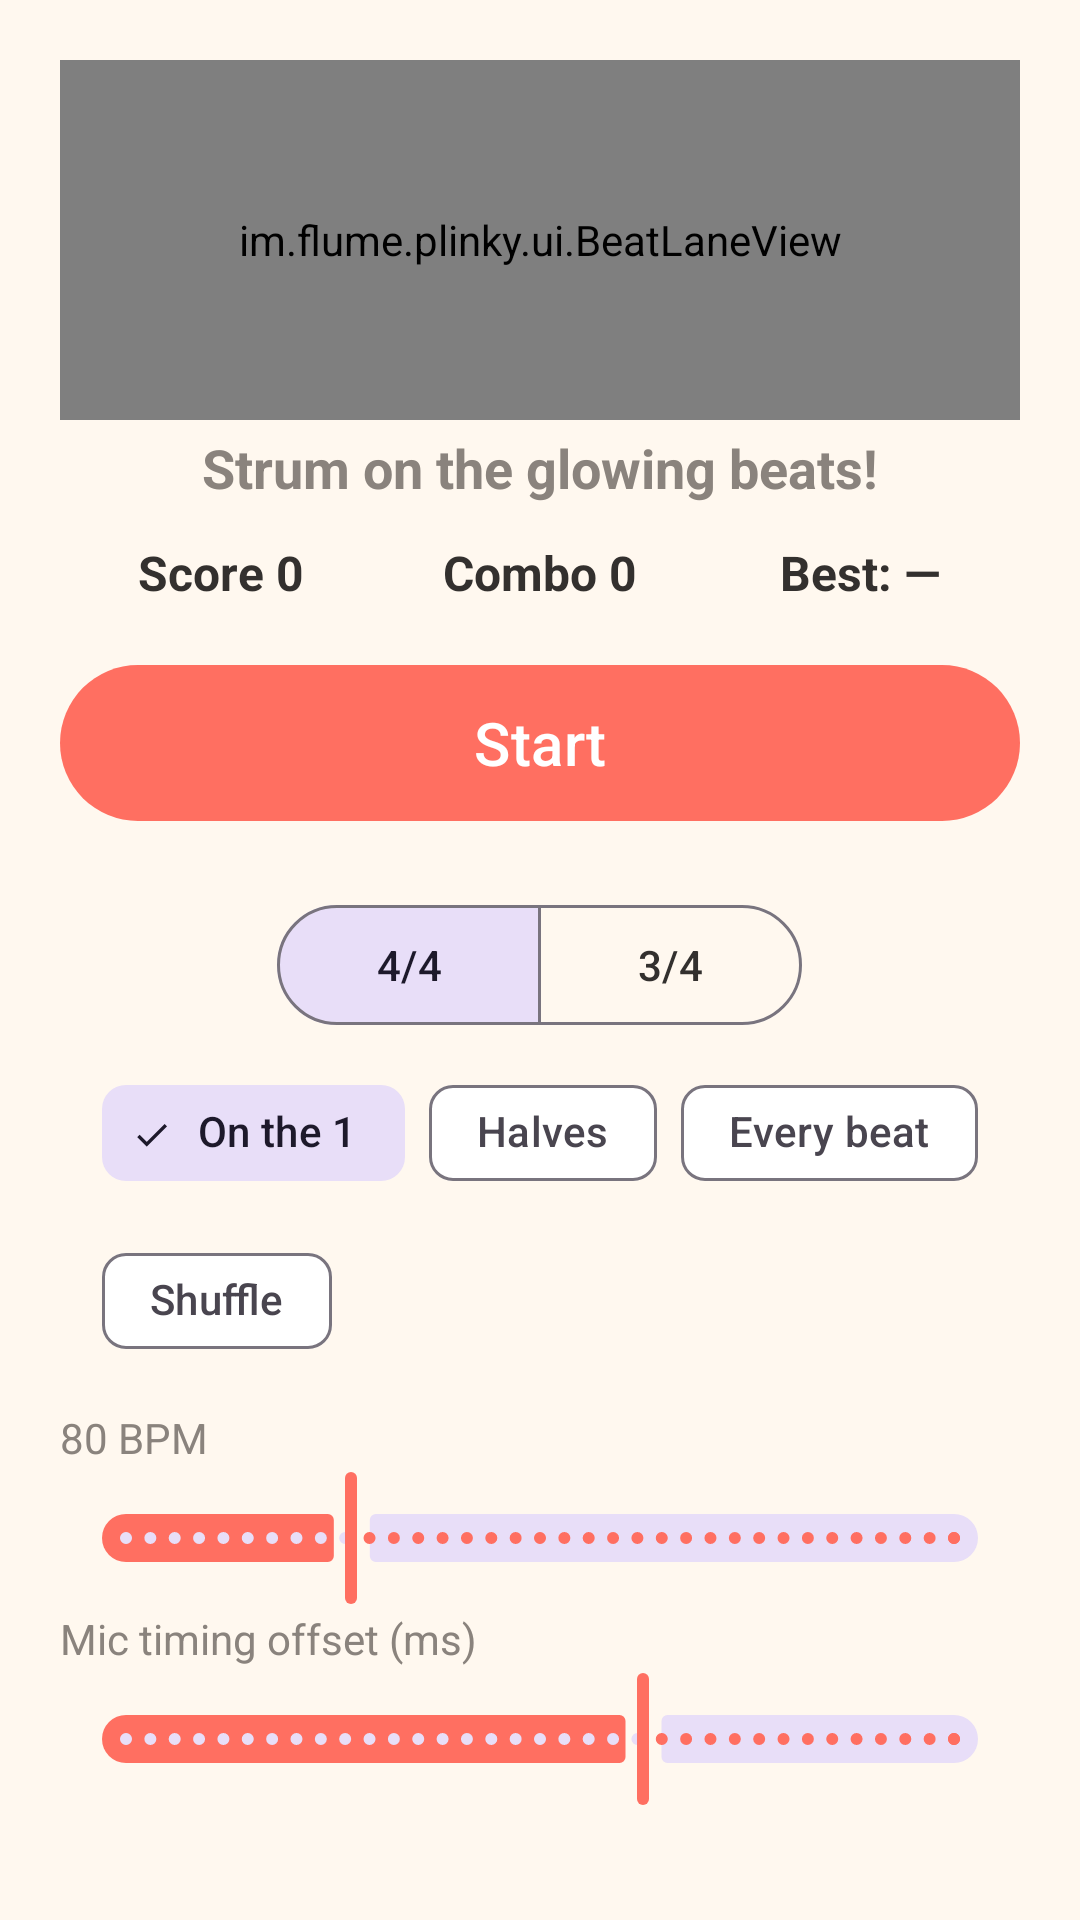

Write the Android layout XML for this screen, with the resource values it uses.
<!-- AndroidManifest.xml: application theme Theme.Plinky -->
<!-- res/layout/fragment_beat_hero.xml -->
<?xml version="1.0" encoding="utf-8"?>
<ScrollView xmlns:android="http://schemas.android.com/apk/res/android"
    xmlns:app="http://schemas.android.com/apk/res-auto"
    android:layout_width="match_parent"
    android:layout_height="match_parent"
    android:fillViewport="true">

    <LinearLayout
        android:layout_width="match_parent"
        android:layout_height="wrap_content"
        android:orientation="vertical"
        android:padding="20dp">

        <im.flume.plinky.ui.BeatLaneView
            android:id="@+id/lane"
            android:layout_width="match_parent"
            android:layout_height="120dp" />

        <TextView
            android:id="@+id/feedbackText"
            android:layout_width="match_parent"
            android:layout_height="wrap_content"
            android:gravity="center"
            android:minHeight="32dp"
            android:text="@string/beat_hint"
            android:textColor="@color/ink_soft"
            android:textSize="18sp"
            android:textStyle="bold" />

        <LinearLayout
            android:layout_width="match_parent"
            android:layout_height="wrap_content"
            android:layout_marginTop="8dp"
            android:orientation="horizontal">

            <TextView
                android:id="@+id/scoreText"
                android:layout_width="0dp"
                android:layout_height="wrap_content"
                android:layout_weight="1"
                android:gravity="center"
                android:text="Score 0"
                android:textColor="@color/ink"
                android:textSize="16sp"
                android:textStyle="bold" />

            <TextView
                android:id="@+id/comboText"
                android:layout_width="0dp"
                android:layout_height="wrap_content"
                android:layout_weight="1"
                android:gravity="center"
                android:text="Combo 0"
                android:textColor="@color/ink"
                android:textSize="16sp"
                android:textStyle="bold" />

            <TextView
                android:id="@+id/bestText"
                android:layout_width="0dp"
                android:layout_height="wrap_content"
                android:layout_weight="1"
                android:gravity="center"
                android:text="@string/best_none"
                android:textColor="@color/ink"
                android:textSize="16sp"
                android:textStyle="bold" />
        </LinearLayout>

        <com.google.android.material.button.MaterialButton
            android:id="@+id/startBtn"
            android:layout_width="match_parent"
            android:layout_height="60dp"
            android:layout_marginTop="16dp"
            android:text="@string/start"
            android:textSize="20sp" />

        <com.google.android.material.button.MaterialButtonToggleGroup
            android:id="@+id/sigToggle"
            android:layout_width="wrap_content"
            android:layout_height="wrap_content"
            android:layout_gravity="center_horizontal"
            android:layout_marginTop="20dp"
            app:checkedButton="@id/sig44"
            app:selectionRequired="true"
            app:singleSelection="true">

            <com.google.android.material.button.MaterialButton
                android:id="@+id/sig44"
                style="?attr/materialButtonOutlinedStyle"
                android:layout_width="wrap_content"
                android:layout_height="wrap_content"
                android:text="@string/sig_44" />

            <com.google.android.material.button.MaterialButton
                android:id="@+id/sig34"
                style="?attr/materialButtonOutlinedStyle"
                android:layout_width="wrap_content"
                android:layout_height="wrap_content"
                android:text="@string/sig_34" />
        </com.google.android.material.button.MaterialButtonToggleGroup>

        <com.google.android.material.chip.ChipGroup
            android:id="@+id/levelChips"
            android:layout_width="wrap_content"
            android:layout_height="wrap_content"
            android:layout_gravity="center_horizontal"
            android:layout_marginTop="8dp"
            app:selectionRequired="true"
            app:singleSelection="true">

            <com.google.android.material.chip.Chip
                android:id="@+id/level1"
                style="@style/Widget.Material3.Chip.Filter"
                android:layout_width="wrap_content"
                android:layout_height="wrap_content"
                android:checked="true"
                android:text="@string/beat_level_one" />

            <com.google.android.material.chip.Chip
                android:id="@+id/level2"
                style="@style/Widget.Material3.Chip.Filter"
                android:layout_width="wrap_content"
                android:layout_height="wrap_content"
                android:text="@string/beat_level_halves" />

            <com.google.android.material.chip.Chip
                android:id="@+id/level3"
                style="@style/Widget.Material3.Chip.Filter"
                android:layout_width="wrap_content"
                android:layout_height="wrap_content"
                android:text="@string/beat_level_all" />

            <com.google.android.material.chip.Chip
                android:id="@+id/level4"
                style="@style/Widget.Material3.Chip.Filter"
                android:layout_width="wrap_content"
                android:layout_height="wrap_content"
                android:text="@string/beat_level_shuffle" />
        </com.google.android.material.chip.ChipGroup>

        <TextView
            android:id="@+id/bpmLabel"
            android:layout_width="wrap_content"
            android:layout_height="wrap_content"
            android:layout_marginTop="12dp"
            android:text="80 BPM"
            android:textColor="@color/ink_soft" />

        <com.google.android.material.slider.Slider
            android:id="@+id/bpmSlider"
            android:layout_width="match_parent"
            android:layout_height="wrap_content"
            android:stepSize="1"
            android:value="80"
            android:valueFrom="50"
            android:valueTo="160" />

        <TextView
            android:id="@+id/offsetLabel"
            android:layout_width="wrap_content"
            android:layout_height="wrap_content"
            android:text="@string/timing_offset"
            android:textColor="@color/ink_soft" />

        <com.google.android.material.slider.Slider
            android:id="@+id/offsetSlider"
            android:layout_width="match_parent"
            android:layout_height="wrap_content"
            android:stepSize="10"
            android:value="50"
            android:valueFrom="-200"
            android:valueTo="200" />
    </LinearLayout>
</ScrollView>
<!-- resources referenced by this layout -->
<resources>
  <color name="ink">#33302E</color>
  <color name="ink_soft">#8A837D</color>
  <string name="beat_hint">Strum on the glowing beats!</string>
  <string name="beat_level_all">Every beat</string>
  <string name="beat_level_halves">Halves</string>
  <string name="beat_level_one">On the 1</string>
  <string name="beat_level_shuffle">Shuffle</string>
  <string name="best_none">Best: —</string>
  <string name="sig_34">3/4</string>
  <string name="sig_44">4/4</string>
  <string name="start">Start</string>
  <string name="timing_offset">Mic timing offset (ms)</string>
  <style name="Theme.Plinky" parent="Theme.Material3.DayNight.NoActionBar">
          <item name="colorPrimary">@color/coral</item>
          <item name="colorOnPrimary">#FFFFFF</item>
          <item name="colorSecondary">@color/teal</item>
          <item name="colorOnSecondary">#FFFFFF</item>
          <item name="android:colorBackground">@color/cream</item>
          <item name="colorSurface">@color/panel</item>
          <item name="colorOnSurface">@color/ink</item>
      </style>
  <color name="coral">#FF6F61</color>
  <color name="teal">#2EC4B6</color>
  <color name="cream">#FFF8EF</color>
  <color name="panel">#FFFFFF</color>
</resources>
